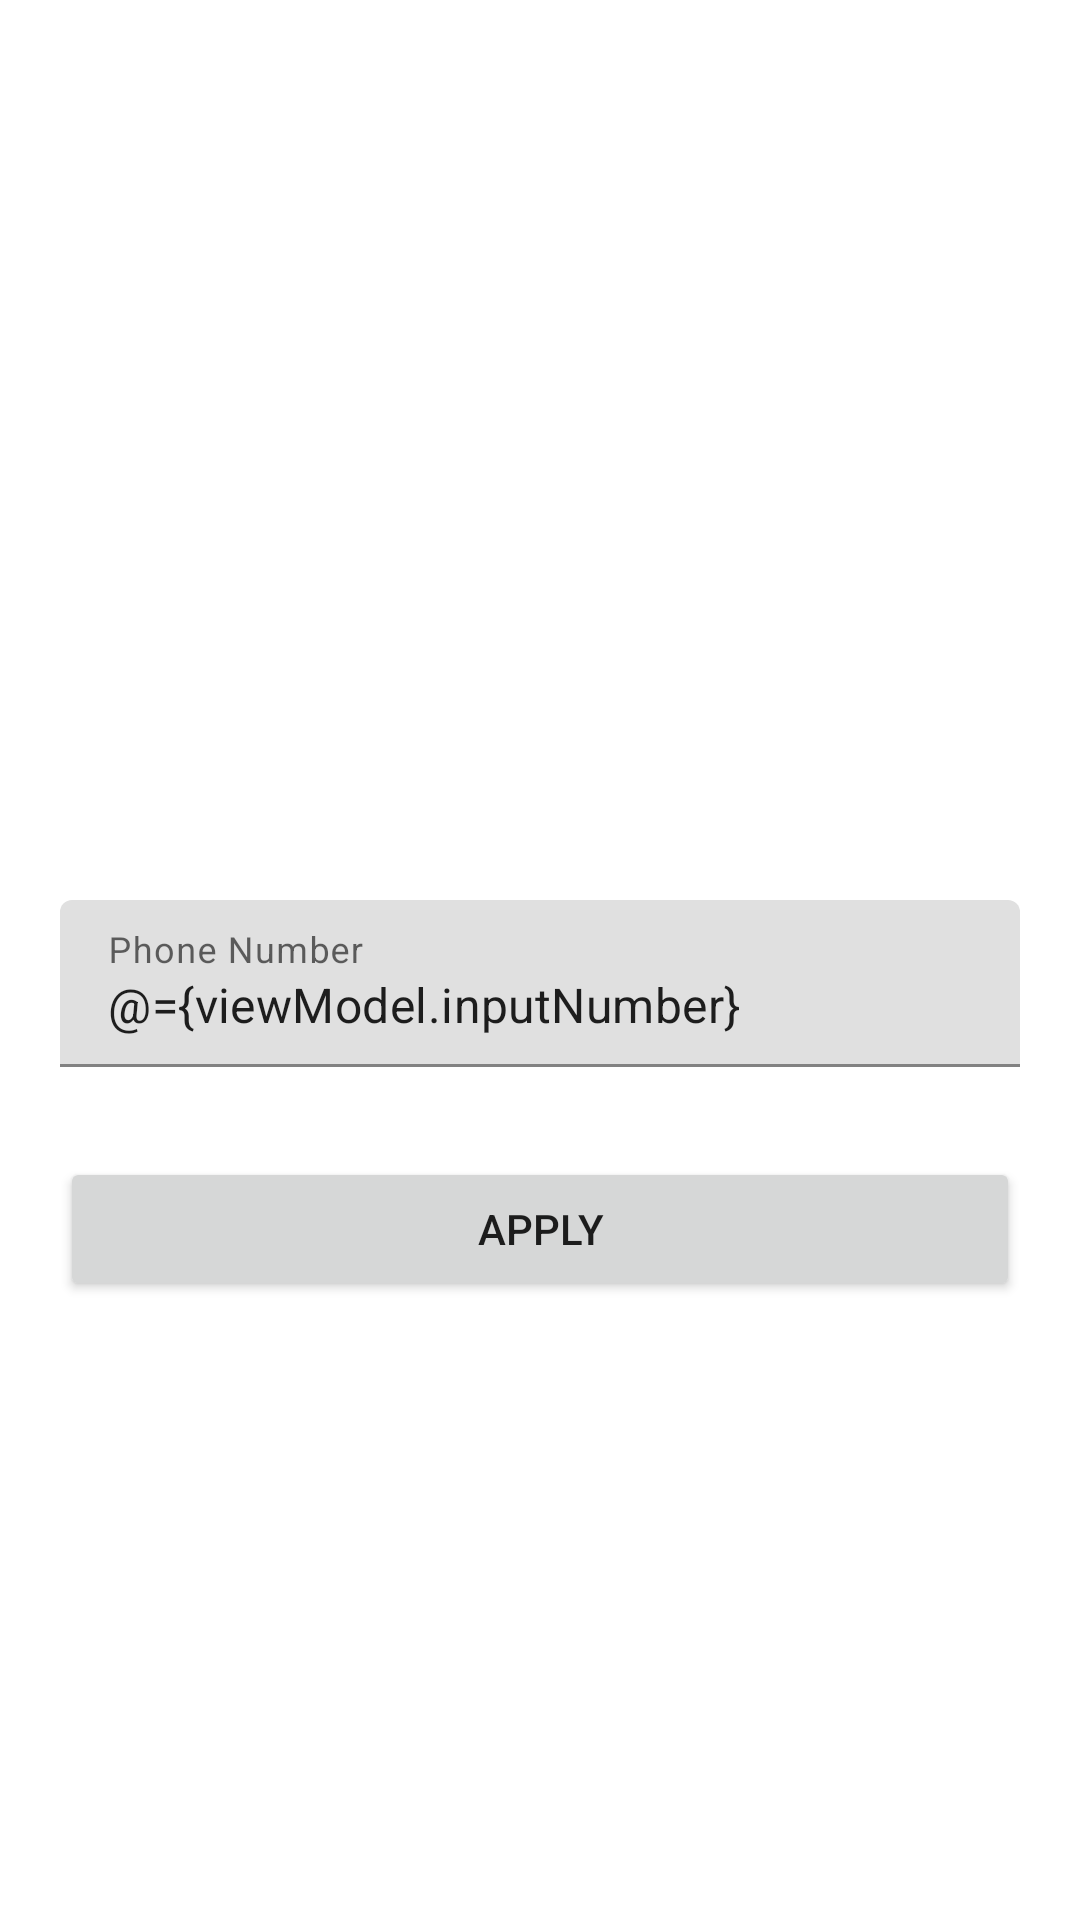

Layout XML and referenced resources for this Android screen:
<!-- AndroidManifest.xml: application theme Theme.MvvmHowlstagram -->
<!-- res/layout/activity_input_number.xml -->
<?xml version="1.0" encoding="utf-8"?>
<layout xmlns:android="http://schemas.android.com/apk/res/android"
    xmlns:app="http://schemas.android.com/apk/res-auto"
    xmlns:tools="http://schemas.android.com/tools">

    <data>
        <variable
            name="viewModel"
            type="com.howlab.mvvmhowlstagram.login.InputNumberViewModel" />
    </data>

    <RelativeLayout
        android:layout_width="match_parent"
        android:layout_height="match_parent"
        tools:context=".LoginActivity">

        <ImageView
            android:id="@+id/logo_imageview"
            android:layout_width="match_parent"
            android:layout_height="300dp"
            android:src="@drawable/logo_title" />

        <LinearLayout
            android:id="@+id/edittext_linearlayout"
            android:layout_width="match_parent"
            android:layout_height="wrap_content"
            android:layout_below="@+id/logo_imageview"
            android:orientation="vertical">

            <com.google.android.material.textfield.TextInputLayout
                android:layout_marginLeft="20dp"
                android:layout_marginRight="20dp"
                android:layout_width="match_parent"
                android:layout_height="wrap_content">

                <EditText
                    android:text="@={viewModel.inputNumber}"
                    android:id="@+id/edittext_phonenumber"
                    android:layout_width="match_parent"
                    android:layout_height="wrap_content"
                    android:hint="@string/phone_number" />
            </com.google.android.material.textfield.TextInputLayout>

            <com.google.android.material.textfield.TextInputLayout
                android:layout_marginTop="10dp"
                android:layout_marginLeft="20dp"
                android:layout_marginRight="20dp"
                android:layout_width="match_parent"
                android:layout_height="wrap_content"/>
        </LinearLayout>

        <LinearLayout
            android:layout_marginTop="20dp"
            android:layout_width="match_parent"
            android:layout_height="wrap_content"
            android:layout_below="@+id/edittext_linearlayout"
            android:layout_alignParentBottom="true"
            android:orientation="vertical">

            <androidx.appcompat.widget.AppCompatButton
                android:onClick="@{() -> viewModel.savePhoneNumber()}"
                android:id="@+id/apply"
                android:layout_width="match_parent"
                android:layout_height="wrap_content"
                android:layout_marginLeft="20dp"
                android:layout_marginRight="20dp"
                android:text="@string/apply" />

        </LinearLayout>

    </RelativeLayout>
</layout>
<!-- resources referenced by this layout -->
<resources>
  <string name="apply">Apply</string>
  <string name="phone_number">Phone Number</string>
  <style name="Theme.MvvmHowlstagram" parent="Theme.MaterialComponents.DayNight.NoActionBar">
          
          <item name="colorPrimary">@color/purple_500</item>
          <item name="colorPrimaryVariant">@color/purple_700</item>
          <item name="colorOnPrimary">@color/white</item>
          
          <item name="colorSecondary">@color/teal_200</item>
          <item name="colorSecondaryVariant">@color/teal_700</item>
          <item name="colorOnSecondary">@color/black</item>
          
          <item name="android:statusBarColor">?attr/colorPrimaryVariant</item>
          
      </style>
  <!-- not gathered from this repository: default colours our renderer supplied (Android Studio template values) -->
  <color name="purple_500">#FF6200EE</color>
  <color name="purple_700">#FF3700B3</color>
  <color name="teal_200">#FF03DAC5</color>
  <color name="teal_700">#FF018786</color>
  <color name="black">#FF000000</color>
  <color name="white">#FFFFFFFF</color>
</resources>
